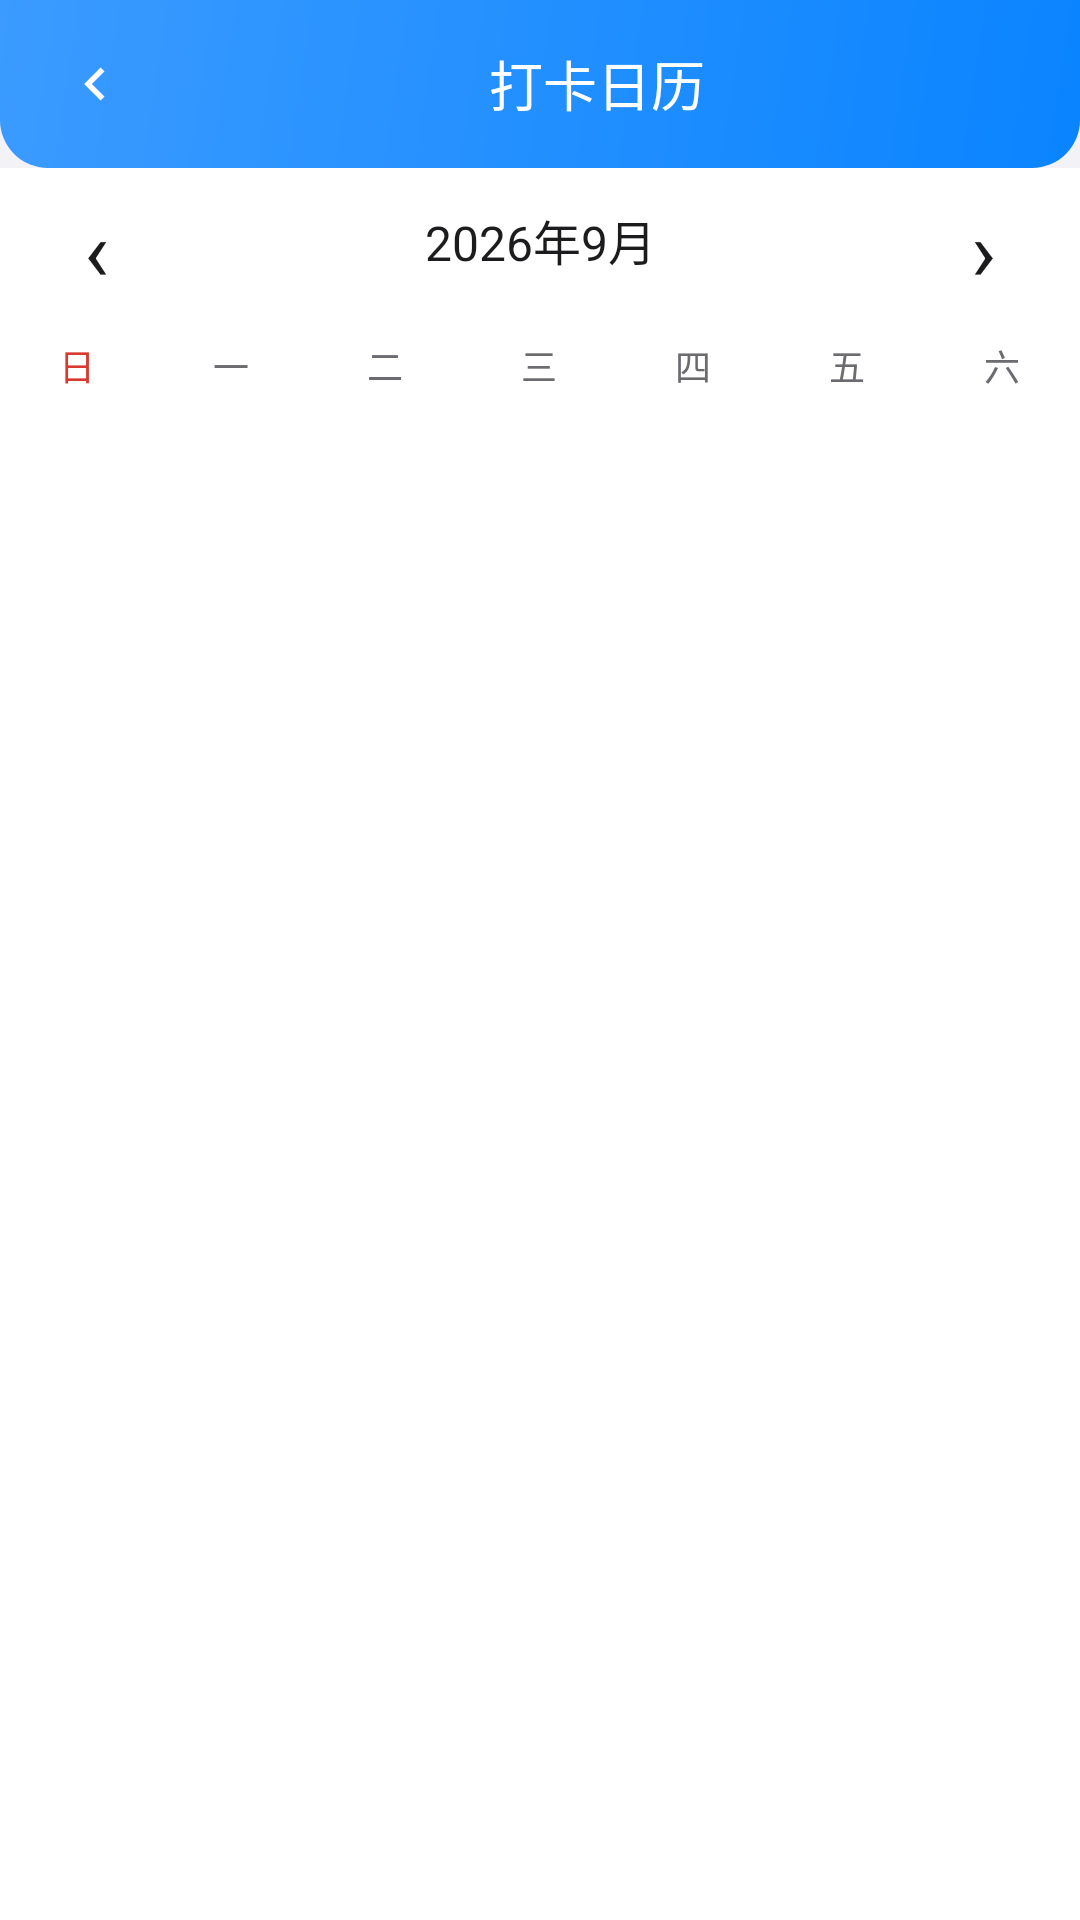

The Android layout XML behind this screen, and the referenced resources:
<!-- AndroidManifest.xml: application theme Theme.AlgoRobo -->
<!-- res/layout/activity_calendar.xml -->
<?xml version="1.0" encoding="utf-8"?>
<LinearLayout xmlns:android="http://schemas.android.com/apk/res/android"
    android:layout_width="match_parent" android:layout_height="match_parent"
    android:orientation="vertical" android:background="@color/bg_page">
    <LinearLayout android:id="@+id/topBar" android:layout_width="match_parent" android:layout_height="56dp"
        android:background="@drawable/bg_result_header_chalk" android:orientation="horizontal"
        android:gravity="center_vertical" android:paddingHorizontal="12dp">
        <ImageView android:id="@+id/btnBack" android:layout_width="wrap_content" android:layout_height="wrap_content"
            android:src="@drawable/ic_back" android:contentDescription="返回" android:padding="8dp"/>
        <TextView android:id="@+id/tvPageTitle" android:layout_width="0dp" android:layout_height="wrap_content" android:layout_weight="1"
            android:gravity="center" android:text="打卡日历" android:textColor="@color/text_on_primary" android:textSize="@dimen/text_title_large"/>
        <TextView android:layout_width="wrap_content" android:layout_height="wrap_content" android:text="" android:textColor="@color/text_on_primary"/>
    </LinearLayout>
    <LinearLayout android:layout_width="match_parent" android:layout_height="48dp"
        android:background="@color/card_bg" android:orientation="horizontal"
        android:gravity="center_vertical" android:paddingHorizontal="20dp">
        <TextView android:id="@+id/btnPrev" android:layout_width="wrap_content" android:layout_height="wrap_content"
            android:text="‹" android:textSize="@dimen/text_display_large" android:textColor="@color/text_main" android:padding="8dp"/>
        <TextView android:id="@+id/tvMonth" android:layout_width="0dp" android:layout_height="wrap_content" android:layout_weight="1"
            android:gravity="center" android:text="2026年9月" android:textSize="@dimen/text_body_large" android:textColor="@color/text_main"/>
        <TextView android:id="@+id/btnNext" android:layout_width="wrap_content" android:layout_height="wrap_content"
            android:text="›" android:textSize="@dimen/text_display_large" android:textColor="@color/text_main" android:padding="8dp"/>
    </LinearLayout>
    <LinearLayout android:layout_width="match_parent" android:layout_height="36dp"
        android:background="@color/card_bg" android:orientation="horizontal">
        <TextView android:layout_width="0dp" android:layout_height="match_parent" android:layout_weight="1" android:gravity="center" android:text="日" android:textColor="@color/danger" android:textSize="@dimen/text_label_medium"/>
        <TextView android:layout_width="0dp" android:layout_height="match_parent" android:layout_weight="1" android:gravity="center" android:text="一" android:textColor="@color/text_sub" android:textSize="@dimen/text_label_medium"/>
        <TextView android:layout_width="0dp" android:layout_height="match_parent" android:layout_weight="1" android:gravity="center" android:text="二" android:textColor="@color/text_sub" android:textSize="@dimen/text_label_medium"/>
        <TextView android:layout_width="0dp" android:layout_height="match_parent" android:layout_weight="1" android:gravity="center" android:text="三" android:textColor="@color/text_sub" android:textSize="@dimen/text_label_medium"/>
        <TextView android:layout_width="0dp" android:layout_height="match_parent" android:layout_weight="1" android:gravity="center" android:text="四" android:textColor="@color/text_sub" android:textSize="@dimen/text_label_medium"/>
        <TextView android:layout_width="0dp" android:layout_height="match_parent" android:layout_weight="1" android:gravity="center" android:text="五" android:textColor="@color/text_sub" android:textSize="@dimen/text_label_medium"/>
        <TextView android:layout_width="0dp" android:layout_height="match_parent" android:layout_weight="1" android:gravity="center" android:text="六" android:textColor="@color/text_sub" android:textSize="@dimen/text_label_medium"/>
    </LinearLayout>
    <GridView android:id="@+id/gridCalendar" android:layout_width="match_parent" android:layout_height="0dp"
        android:layout_weight="1" android:numColumns="7" android:verticalSpacing="2dp"
        android:paddingHorizontal="8dp" android:background="@color/card_bg"/>
</LinearLayout>
<!-- resources referenced by this layout -->
<resources>
  <color name="bg_page">#F2F2F7</color>
  <color name="card_bg">#FFFFFF</color>
  <color name="danger">#D93A30</color>
  <color name="text_main">#1C1C1E</color>
  <color name="text_on_primary">#FFFFFF</color>
  <color name="text_sub">#6B6B70</color>
  <dimen name="text_body_large">16sp</dimen>
  <dimen name="text_display_large">28sp</dimen>
  <dimen name="text_label_medium">12sp</dimen>
  <dimen name="text_title_large">18sp</dimen>
  <!-- drawable bg_result_header_chalk (drawable) -->
  <?xml version="1.0" encoding="utf-8"?>
  <shape xmlns:android="http://schemas.android.com/apk/res/android" android:shape="rectangle">
      <gradient android:startColor="@color/primary" android:endColor="@color/primary_light_tint" android:angle="135" />
      <corners android:bottomLeftRadius="@dimen/shape_corner_lg" android:bottomRightRadius="@dimen/shape_corner_lg" />
  </shape>
  <!-- drawable ic_back (drawable) -->
  <?xml version="1.0" encoding="utf-8"?>
  <vector xmlns:android="http://schemas.android.com/apk/res/android"
      android:width="22dp" android:height="22dp"
      android:viewportWidth="24" android:viewportHeight="24">
      <path android:fillColor="@color/white"
          android:pathData="M14.8,6 L8.8,12 L14.8,18 L16.2,16.6 L11.6,12 L16.2,7.4 Z" />
  </vector>
  <style name="Theme.AlgoRobo" parent="Theme.AppCompat.DayNight.NoActionBar">
          <item name="colorPrimary">@color/primary</item>
          <item name="colorPrimaryDark">@color/primary_dark</item>
          <item name="colorAccent">@color/primary</item>
          <item name="android:windowBackground">@color/bg_page</item>
          <item name="android:navigationBarColor">@color/bg_page</item>
          <item name="android:windowLightStatusBar">false</item>
          <item name="android:windowLayoutInDisplayCutoutMode">shortEdges</item>
      </style>
  <color name="primary">#0A84FF</color>
  <color name="primary_light_tint">#3B9BFF</color>
  <dimen name="shape_corner_lg">16dp</dimen>
  <color name="white">#FFFFFF</color>
  <color name="primary_dark">#0A84FF</color>
</resources>
